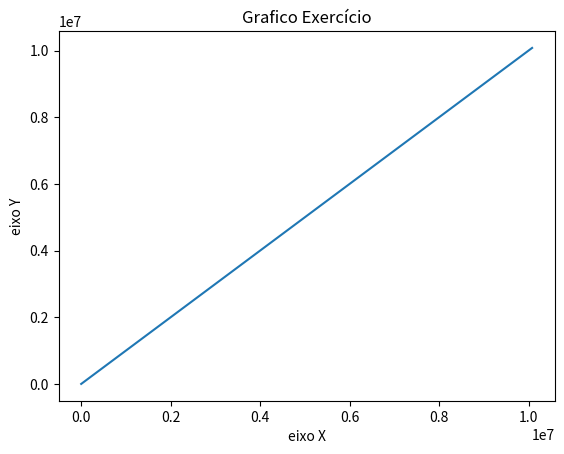

Python code for this plot:
#!/usr/bin/env python
# coding: utf-8

# In[41]:


import numpy as np 
import matplotlib.pyplot as plt 

x=np.logspace(1, 9, num=20, base=6)
print (x) 
y=x+1/x
print (y)



plt.plot(y,x,)
plt.xlabel('eixo X')
plt.ylabel('eixo Y')
plt.title('Grafico Exercício')
plt.show 


# In[ ]:




